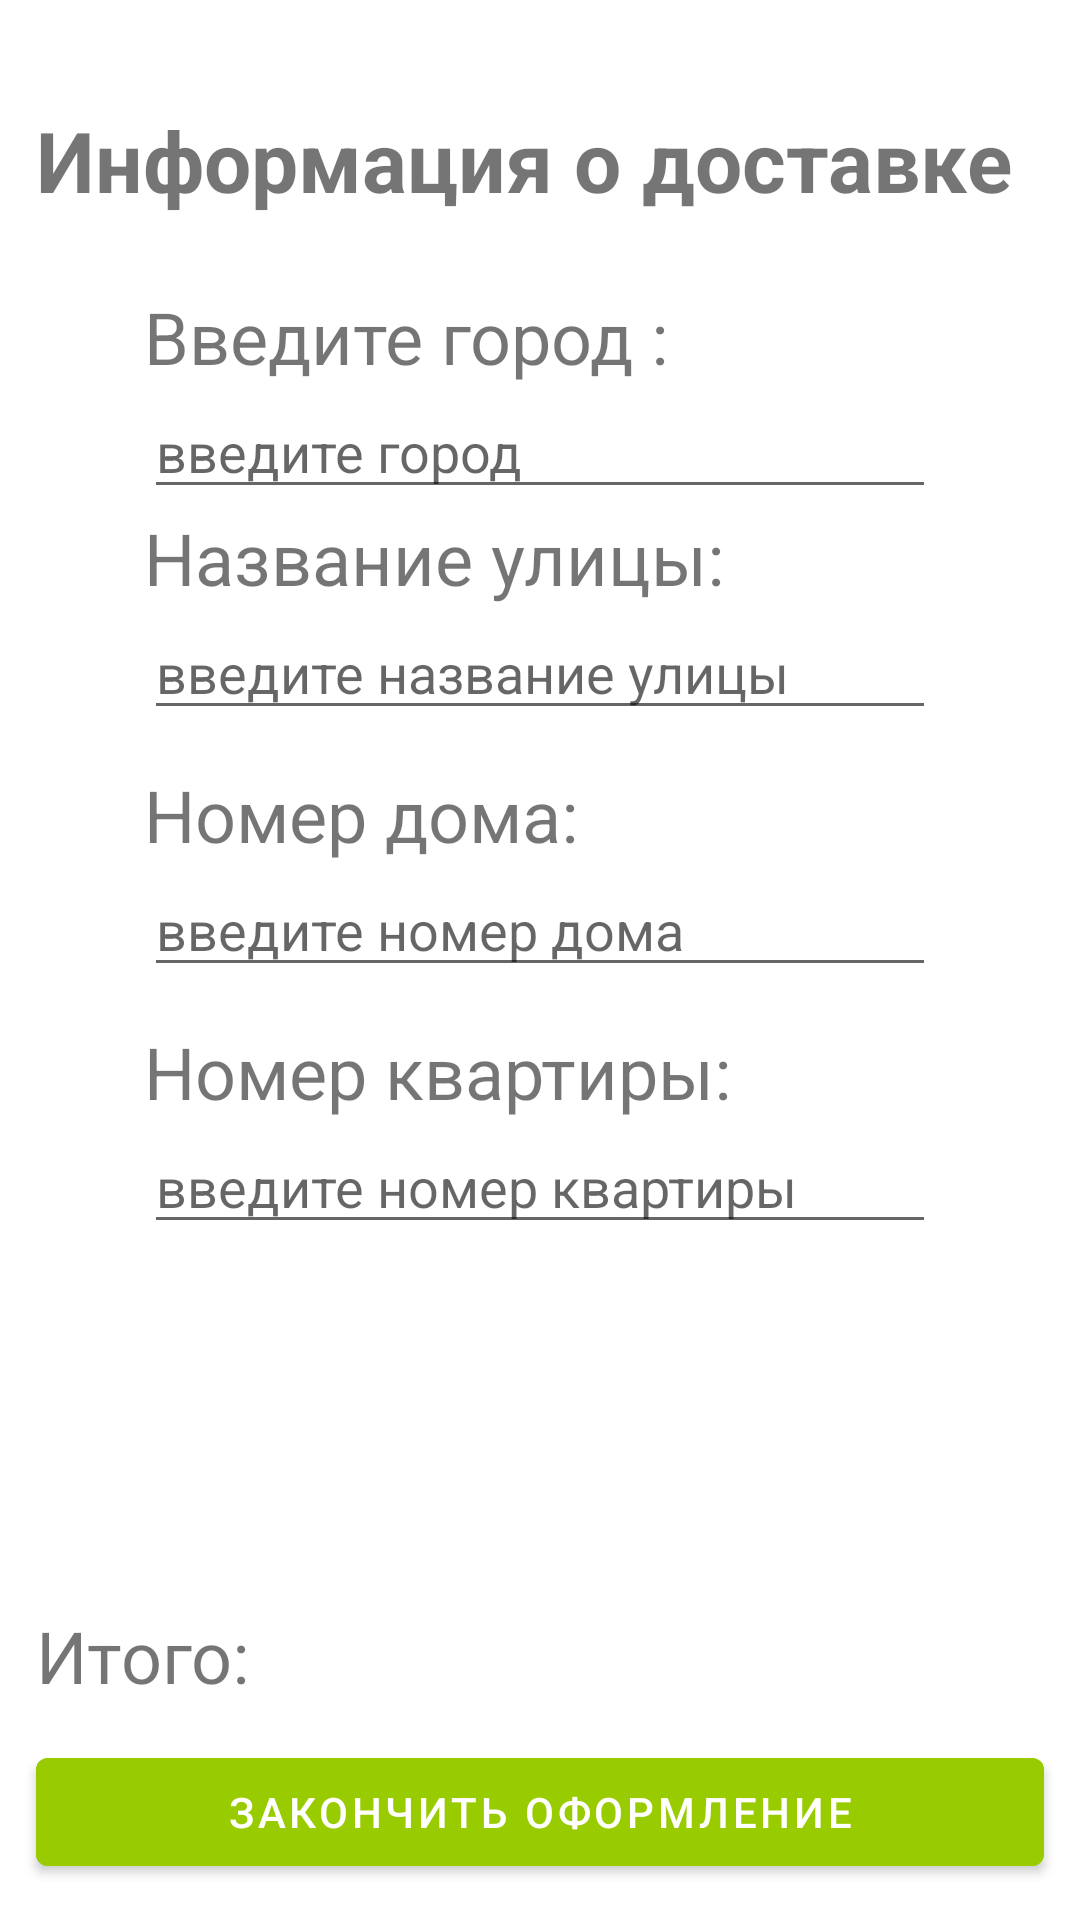

This screen was rendered from an Android layout file. Write that file and the resources it references.
<!-- AndroidManifest.xml: application theme Theme.FlowerStoreApp -->
<!-- res/layout/fragment_order.xml -->
<?xml version="1.0" encoding="utf-8"?>
<androidx.constraintlayout.widget.ConstraintLayout xmlns:android="http://schemas.android.com/apk/res/android"
    xmlns:app="http://schemas.android.com/apk/res-auto"
    xmlns:tools="http://schemas.android.com/tools"
    android:layout_width="match_parent"
    android:layout_height="match_parent"
    tools:context=".ui.order.OrderFragment">

    <androidx.constraintlayout.widget.Guideline
        android:id="@+id/guidelineTop"
        android:layout_width="wrap_content"
        android:layout_height="wrap_content"
        android:orientation="horizontal"
        app:layout_constraintGuide_percent="0.15" />

    <TextView
        android:id="@+id/tvTitle"
        android:layout_width="wrap_content"
        android:layout_height="wrap_content"
        android:layout_marginStart="12dp"
        android:layout_marginBottom="24dp"
        android:text="Информация о доставке"
        android:textSize="28sp"
        android:textStyle="bold"
        app:layout_constraintBottom_toTopOf="@id/guidelineTop"
        app:layout_constraintStart_toStartOf="parent" />

    <TextView
        android:id="@+id/tvCity"
        android:layout_width="wrap_content"
        android:layout_height="wrap_content"
        android:text="Введите город :"
        android:textSize="24sp"
        app:layout_constraintBottom_toTopOf="@id/etCity"
        app:layout_constraintStart_toStartOf="@id/etCity"
        app:layout_constraintTop_toTopOf="@id/guidelineTop" />

    <EditText
        android:id="@+id/etCity"
        android:layout_width="match_parent"
        android:layout_height="wrap_content"
        android:layout_marginStart="48dp"
        android:layout_marginEnd="48dp"
        android:hint="введите город"
        app:layout_constraintEnd_toEndOf="parent"
        app:layout_constraintStart_toStartOf="parent"
        app:layout_constraintTop_toBottomOf="@id/tvCity" />

    <TextView
        android:id="@+id/tvStreet"
        android:layout_width="wrap_content"
        android:layout_height="wrap_content"
        android:text="Название улицы:"
        android:textSize="24sp"
        app:layout_constraintBottom_toTopOf="@id/etStreet"
        app:layout_constraintStart_toStartOf="@id/etStreet"
        app:layout_constraintTop_toBottomOf="@id/etCity" />

    <EditText
        android:id="@+id/etStreet"
        android:layout_width="match_parent"
        android:layout_height="wrap_content"
        android:layout_marginStart="48dp"
        android:layout_marginEnd="48dp"
        android:hint="введите название улицы"
        app:layout_constraintEnd_toEndOf="parent"
        app:layout_constraintStart_toStartOf="parent"
        app:layout_constraintTop_toBottomOf="@id/tvStreet" />

    <TextView
        android:id="@+id/tvHouse"
        android:layout_width="wrap_content"
        android:layout_height="wrap_content"
        android:layout_marginTop="12dp"
        android:text="Номер дома:"
        android:textSize="24sp"
        app:layout_constraintBottom_toTopOf="@id/etHouse"
        app:layout_constraintStart_toStartOf="@id/etHouse"
        app:layout_constraintTop_toBottomOf="@id/etStreet" />

    <EditText
        android:id="@+id/etHouse"
        android:layout_width="match_parent"
        android:layout_height="wrap_content"
        android:layout_marginStart="48dp"
        android:layout_marginEnd="48dp"
        android:hint="введите номер дома"
        app:layout_constraintBottom_toTopOf="@id/tvApartments"
        app:layout_constraintEnd_toEndOf="parent"
        app:layout_constraintStart_toStartOf="parent"
        app:layout_constraintTop_toBottomOf="@id/tvHouse" />

    <TextView
        android:id="@+id/tvApartments"
        android:layout_width="wrap_content"
        android:layout_height="wrap_content"
        android:layout_marginTop="12dp"
        android:text="Номер квартиры:"
        android:textSize="24sp"
        app:layout_constraintBottom_toTopOf="@id/etApartments"
        app:layout_constraintStart_toStartOf="@id/etApartments"
        app:layout_constraintTop_toBottomOf="@id/etHouse" />

    <EditText
        android:id="@+id/etApartments"
        android:layout_width="match_parent"
        android:layout_height="wrap_content"
        android:layout_marginStart="48dp"
        android:layout_marginEnd="48dp"
        android:hint="введите номер квартиры"
        app:layout_constraintEnd_toEndOf="parent"
        app:layout_constraintStart_toStartOf="parent"
        app:layout_constraintTop_toBottomOf="@id/tvApartments" />

    <TextView
        android:id="@+id/tvTotal"
        android:layout_width="wrap_content"
        android:layout_height="wrap_content"
        android:layout_margin="12dp"
        android:layout_marginStart="8dp"
        android:layout_marginTop="8dp"
        android:layout_marginEnd="8dp"
        android:text="Итого:"
        android:textSize="24sp"
        app:layout_constraintBottom_toTopOf="@id/btOrder"
        app:layout_constraintStart_toStartOf="parent" />

    <TextView
        android:id="@+id/tvTotalValue"
        android:layout_width="wrap_content"
        android:layout_height="wrap_content"
        android:layout_margin="12dp"
        android:layout_marginStart="8dp"
        android:layout_marginTop="8dp"
        android:layout_marginEnd="8dp"
        android:textColor="@android:color/black"
        android:textSize="24sp"
        android:textStyle="bold"
        app:layout_constraintBottom_toTopOf="@id/btOrder"
        app:layout_constraintEnd_toEndOf="parent"
        tools:text="2599.99" />

    <Button
        android:id="@+id/btOrder"
        android:layout_width="match_parent"
        android:layout_height="wrap_content"
        android:layout_margin="12dp"
        android:backgroundTint="@android:color/holo_green_light"
        android:text="Закончить оформление"
        app:layout_constraintBottom_toBottomOf="parent"
        app:layout_constraintEnd_toEndOf="parent"
        app:layout_constraintStart_toStartOf="parent" />

</androidx.constraintlayout.widget.ConstraintLayout>
<!-- resources referenced by this layout -->
<resources>
  <style name="Theme.FlowerStoreApp" parent="Theme.MaterialComponents.DayNight.DarkActionBar">
          
          <item name="colorPrimary">@color/green_500</item>
          <item name="colorPrimaryVariant">@color/green_700</item>
          <item name="colorOnPrimary">@color/white</item>
          
          <item name="colorSecondary">@color/teal_200</item>
          <item name="colorSecondaryVariant">@color/teal_700</item>
          <item name="colorOnSecondary">@color/black</item>
          
          <item name="android:statusBarColor" tools:targetApi="l">?attr/colorPrimaryVariant</item>
          
      </style>
  <color name="green_500">#00AE61</color>
  <color name="green_700">#00967C</color>
  <color name="white">#FFFFFFFF</color>
  <color name="teal_200">#007D83</color>
  <color name="teal_700">#006276</color>
  <color name="black">#FF000000</color>
</resources>
